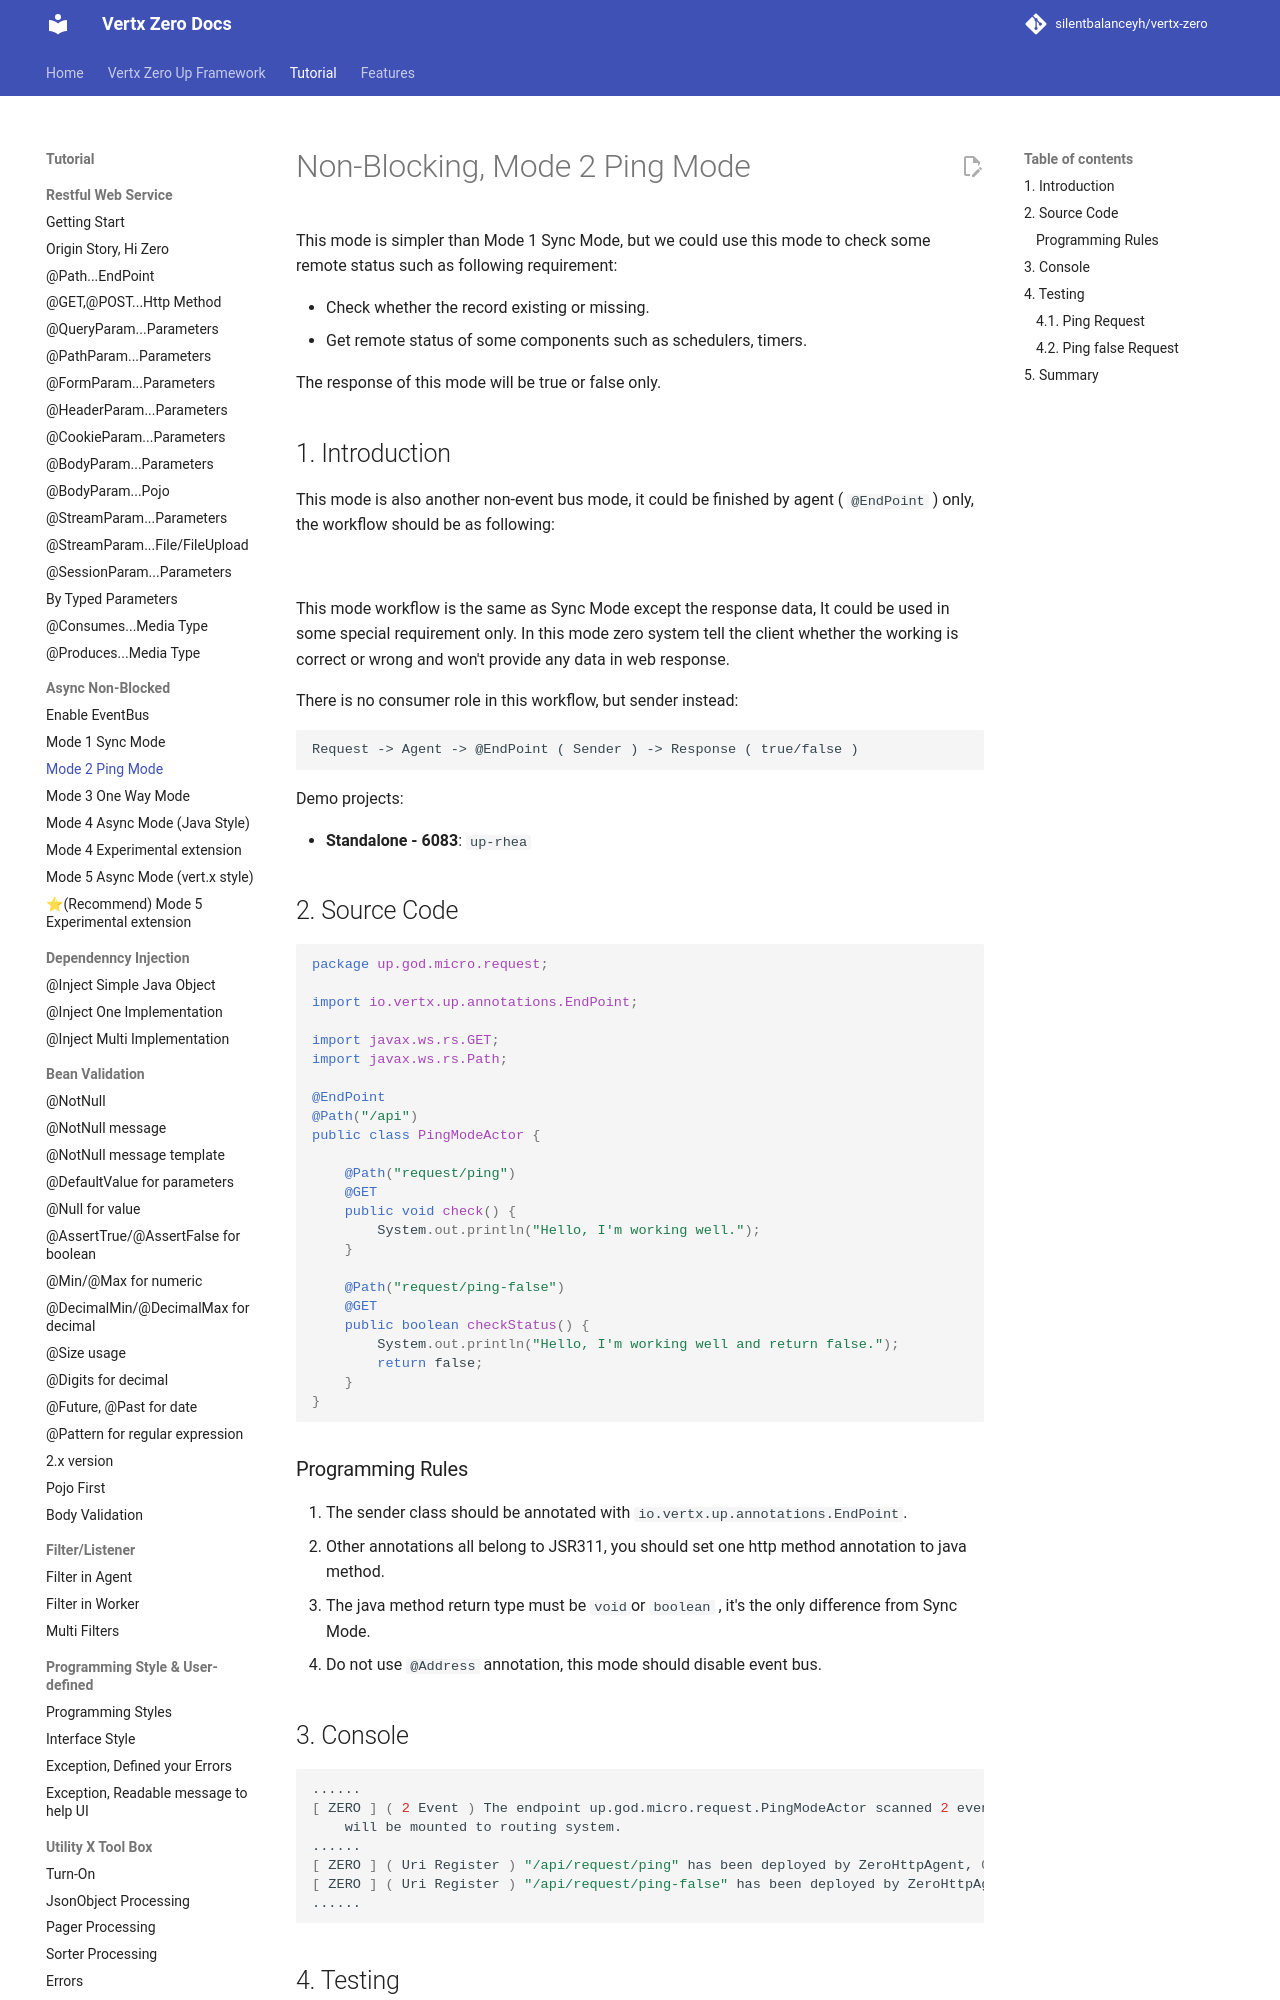

repository: silentbalanceyh/vertx-zero · page: vertx-zero-tutorial/d10020-non-blocking-mode-2-block-mode/index.html · generator: jekyll

# Non-Blocking, Mode 2 Ping Mode

This mode is simpler than Mode 1 Sync Mode, but we could use this mode to check some remote status such as following
requirement:

* Check whether the record existing or missing.
* Get remote status of some components such as schedulers, timers.

The response of this mode will be true or false only.

## 1. Introduction

This mode is also another non-event bus mode, it could be finished by agent \( `@EndPoint` \) only, the workflow should
be as following:

![](/doc/image/request-mode2.png)

This mode workflow is the same as Sync Mode except the response data, It could be used in some special requirement only.
In this mode zero system tell the client whether the working is correct or wrong and won't provide any data in web
response.

There is no consumer role in this workflow, but sender instead:

```
Request -> Agent -> @EndPoint ( Sender ) -> Response ( true/false )
```

Demo projects:

* **Standalone - 6083**: `up-rhea`

## 2. Source Code

```java
package up.god.micro.request;

import io.vertx.up.annotations.EndPoint;

import javax.ws.rs.GET;
import javax.ws.rs.Path;

@EndPoint
@Path("/api")
public class PingModeActor {

    @Path("request/ping")
    @GET
    public void check() {
        System.out.println("Hello, I'm working well.");
    }

    @Path("request/ping-false")
    @GET
    public boolean checkStatus() {
        System.out.println("Hello, I'm working well and return false.");
        return false;
    }
}
```

### Programming Rules

1. The sender class should be annotated with `io.vertx.up.annotations.EndPoint`.
2. Other annotations all belong to JSR311, you should set one http method annotation to java method.
3. The java method return type must be `void`or `boolean` , it's the only difference from Sync Mode.
4. Do not use `@Address` annotation, this mode should disable event bus.
